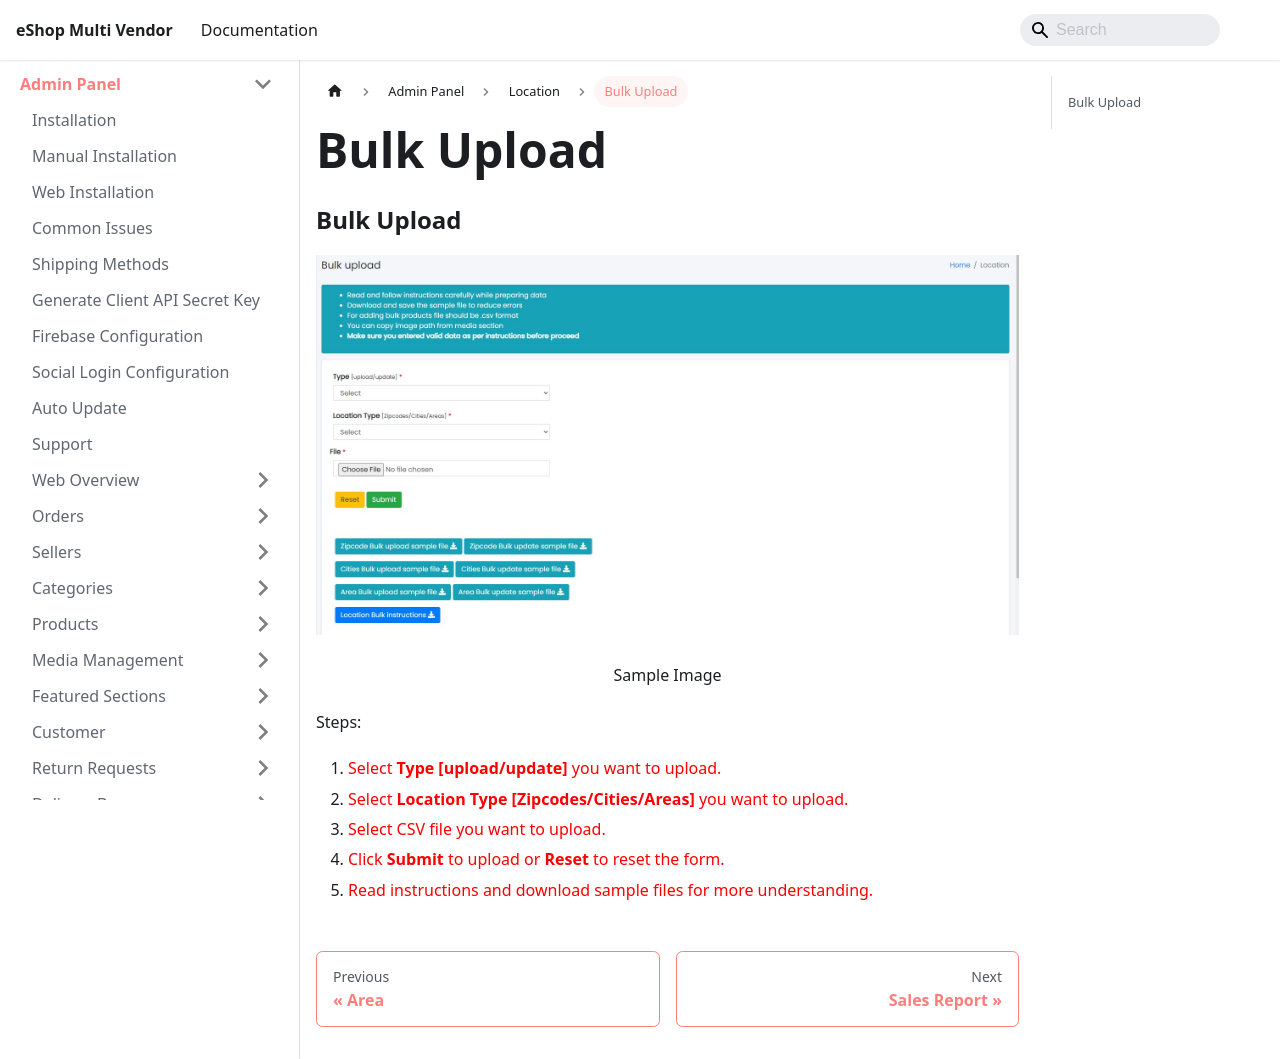

repository: WRTeam-in/eshop-multi-doc · page: docs/backend/location/bulk-upload.html · generator: docusaurus

---
id: bulk-upload
title: Bulk Upload
---

### Bulk Upload

![Bulk Upload Tab](../../../static/backend/img/bulk_upload_tab.jpg)
<p align="center">Sample Image</p>

Steps:
1. <span class="text-danger">Select <b>Type [upload/update]</b> you want to upload.</span>
2. <span class="text-danger">Select <b>Location Type [Zipcodes/Cities/Areas]</b> you want to upload.</span>
3. <span class="text-danger">Select CSV file you want to upload.</span>
4. <span class="text-danger">Click <b>Submit</b> to upload or <b>Reset</b> to reset the form.</span>
5. <span class="text-danger">Read instructions and download sample files for more understanding.</span>
